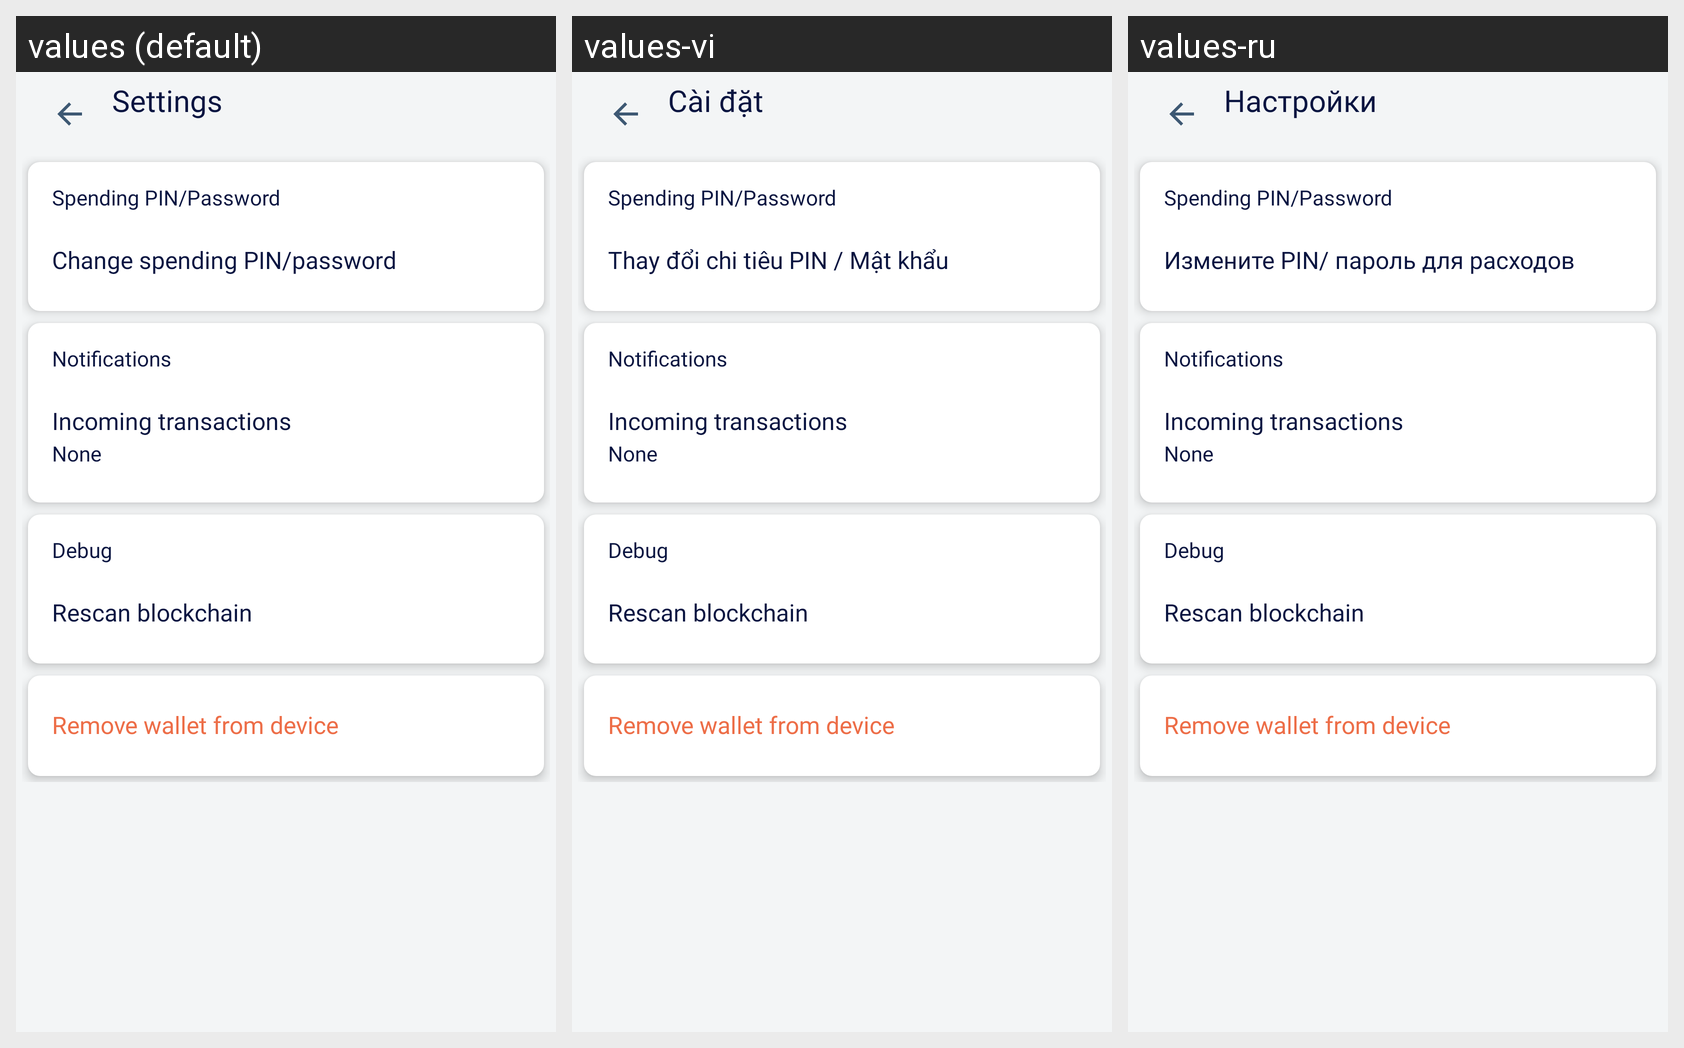

For this localized Android screen grid, give each drawn string resource with its value in every locale shown.
Android screen res/layout/activity_wallet_settings.xml rendered under 3 locales, left to right: values (default), values-vi, values-ru. Device: Nexus 5 (rendered at 1080×1920; each locale shown at half size, 540×960, under a caption strip naming it); theme AppTheme.NoActionBar.
Other locales in the repository, not shown: values-es, values-fr, values-pl, values-pt, values-ru-rRU, values-zh.
Strings drawn on this screen, with the default value and each locale's value (text and hints the layout hard-codes, and strings that could not be matched under every locale, appear in the picture but are not listed):

settings
  values: Settings
  values-vi: Cài đặt
  values-ru: Настройки

spending_pin_password
  values: Spending PIN/Password
  values-vi: Spending PIN/Password  [not translated; the default value is used]
  values-ru: Spending PIN/Password  [not translated; the default value is used]

change_spending_pin_password
  values: Change spending PIN/password
  values-vi: Thay đổi chi tiêu PIN / Mật khẩu
  values-ru: Измените PIN/ пароль для расходов

notifications
  values: Notifications
  values-vi: Notifications  [not translated; the default value is used]
  values-ru: Notifications  [not translated; the default value is used]

incoming_transactions
  values: Incoming transactions
  values-vi: Incoming transactions  [not translated; the default value is used]
  values-ru: Incoming transactions  [not translated; the default value is used]

none
  values: None
  values-vi: None  [not translated; the default value is used]
  values-ru: None  [not translated; the default value is used]

debug
  values: Debug
  values-vi: Debug  [not translated; the default value is used]
  values-ru: Debug  [not translated; the default value is used]

rescan_blockchain
  values: Rescan blockchain
  values-vi: Rescan blockchain  [not translated; the default value is used]
  values-ru: Rescan blockchain  [not translated; the default value is used]

remove_wallet
  values: Remove wallet from device
  values-vi: Remove wallet from device  [not translated; the default value is used]
  values-ru: Remove wallet from device  [not translated; the default value is used]
